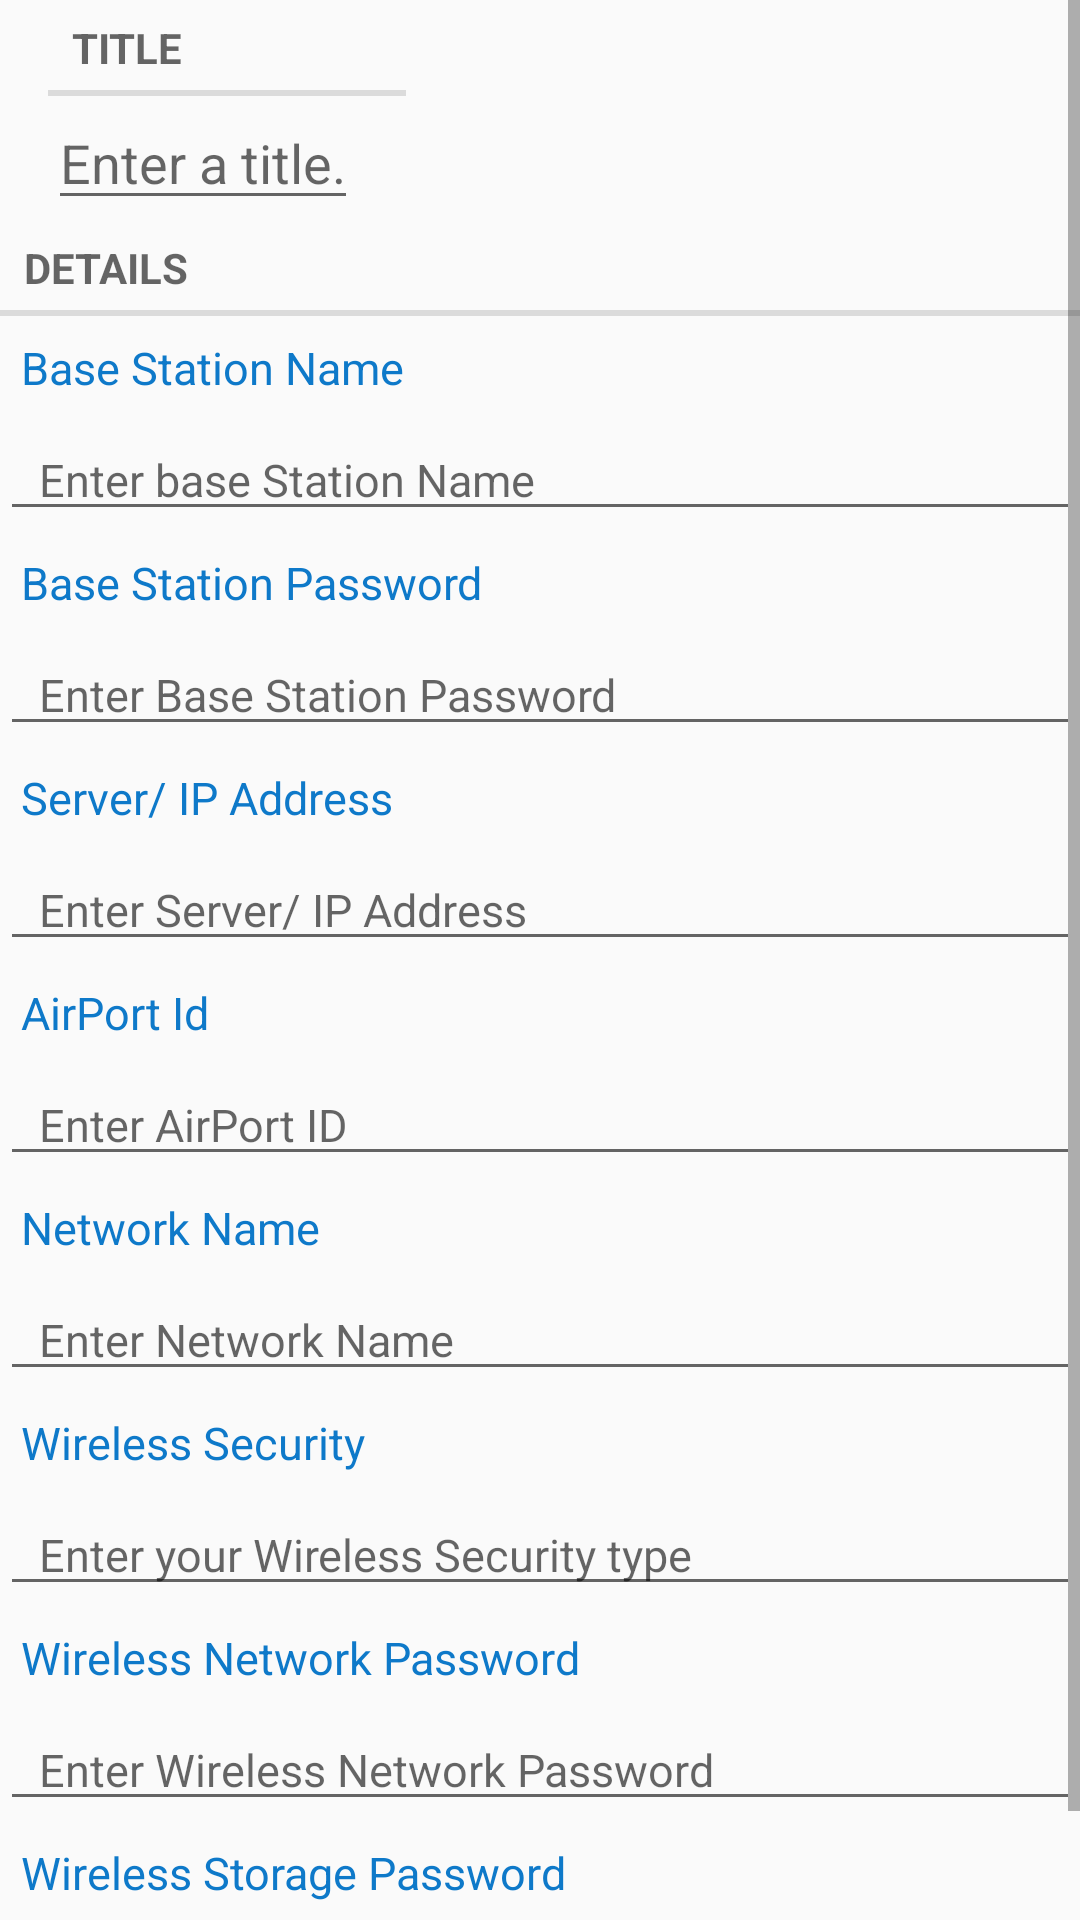

This screen was rendered from an Android layout file. Write that file and the resources it references.
<!-- AndroidManifest.xml: application theme AppTheme -->
<!-- res/layout/fragment_wireless.xml -->
<?xml version="1.0" encoding="utf-8"?>
<ScrollView
    xmlns:android="http://schemas.android.com/apk/res/android"
    android:layout_width="match_parent"
    android:layout_height="match_parent">

    <LinearLayout
        android:layout_width="match_parent"
        android:layout_height="wrap_content"
        android:orientation="vertical">

        <include
            layout="@layout/view_camera_and_title"
            />

        <TextView
            android:layout_width="match_parent"
            android:layout_height="wrap_content"
            android:text="@string/crime_details_lable"
            style="?android:listSeparatorTextViewStyle"/>

        <TextView
            android:layout_width="match_parent"
            android:layout_height="wrap_content"
            android:text="@string/base_station_name"
            android:textSize="15dp"
            android:textColor="@color/blue"
            android:padding="7dp"/>

        <EditText
            android:id="@+id/base_station_name"
            android:layout_width="match_parent"
            android:layout_height="wrap_content"
            android:hint="@string/base_station_name_hint"
            android:textSize="15dp"
            android:singleLine="true"
            android:inputType="textNoSuggestions"
            android:paddingLeft="13dp"/>

        <TextView
            android:layout_width="match_parent"
            android:layout_height="wrap_content"
            android:text="@string/base_station_password"
            android:textSize="15dp"
            android:textColor="@color/blue"
            android:padding="7dp"/>

        <EditText
            android:id="@+id/base_station_password"
            android:layout_width="match_parent"
            android:layout_height="wrap_content"
            android:hint="@string/base_station_password_hint"
            android:inputType="textNoSuggestions"
            android:textSize="15dp"
            android:singleLine="true"
            android:paddingLeft="13dp"/>

        <TextView
            android:layout_width="match_parent"
            android:layout_height="wrap_content"
            android:text="@string/server"
            android:textSize="15dp"
            android:textColor="@color/blue"
            android:padding="7dp"/>

        <EditText
            android:id="@+id/server"
            android:layout_width="match_parent"
            android:layout_height="wrap_content"
            android:hint="@string/server_hint"
            android:textSize="15dp"
            android:singleLine="true"
            android:inputType="textNoSuggestions"
            android:paddingLeft="13dp"/>

        <TextView
            android:layout_width="match_parent"
            android:layout_height="wrap_content"
            android:text="@string/air_port_id"
            android:textSize="15dp"
            android:textColor="@color/blue"
            android:padding="7dp"/>

        <EditText
            android:id="@+id/airport_id"
            android:layout_width="match_parent"
            android:layout_height="wrap_content"
            android:hint="@string/air_port_id_hint"
            android:inputType="textNoSuggestions"
            android:textSize="15dp"
            android:singleLine="true"
            android:paddingLeft="13dp"/>

        <TextView
            android:layout_width="match_parent"
            android:layout_height="wrap_content"
            android:text="@string/network_name"
            android:textSize="15dp"
            android:textColor="@color/blue"
            android:padding="7dp"/>

        <EditText
            android:id="@+id/network_name"
            android:layout_width="match_parent"
            android:layout_height="wrap_content"
            android:hint="@string/network_name_hint"
            android:inputType="textNoSuggestions"
            android:textSize="15dp"
            android:singleLine="true"
            android:paddingLeft="13dp"/>

        <TextView
            android:layout_width="match_parent"
            android:layout_height="wrap_content"
            android:text="@string/wireless_security"
            android:textSize="15dp"
            android:textColor="@color/blue"
            android:padding="7dp"/>

        <EditText
            android:id="@+id/wireless_security"
            android:layout_width="match_parent"
            android:layout_height="wrap_content"
            android:hint="@string/wireless_security_hint"
            android:textSize="15dp"
            android:singleLine="true"
            android:inputType="textNoSuggestions"
            android:paddingLeft="13dp"/>

        <TextView
            android:layout_width="match_parent"
            android:layout_height="wrap_content"
            android:text="@string/wireless_network_password"
            android:textSize="15dp"
            android:textColor="@color/blue"
            android:padding="7dp"/>

        <EditText
            android:id="@+id/wireless_network"
            android:layout_width="match_parent"
            android:layout_height="wrap_content"
            android:hint="@string/wireless_network_password_hint"
            android:textSize="15dp"
            android:singleLine="true"
            android:inputType="textNoSuggestions"
            android:paddingLeft="13dp"/>

        <TextView
            android:layout_width="match_parent"
            android:layout_height="wrap_content"
            android:text="@string/wireless_storage_password"
            android:textSize="15dp"
            android:textColor="@color/blue"
            android:padding="7dp"/>

        <EditText
            android:id="@+id/wireless_storage_password"
            android:layout_width="match_parent"
            android:layout_height="wrap_content"
            android:inputType="textNoSuggestions"
            android:hint="@string/wireless_storage_password_hint"
            android:textSize="15dp"
            android:singleLine="true"
            android:paddingLeft="13dp"/>


    </LinearLayout>
</ScrollView>
<!-- res/layout/view_camera_and_title.xml (included above) -->
<?xml version="1.0" encoding="utf-8"?>
<LinearLayout
    xmlns:android="http://schemas.android.com/apk/res/android"
    android:orientation="horizontal"
    android:layout_width="wrap_content"
    android:layout_height="wrap_content"
    android:layout_marginLeft="16dp"
    android:layout_marginRight="16dp">

   
    <LinearLayout
        android:layout_width="wrap_content"
        android:layout_height="wrap_content"
        android:orientation="vertical"
        android:layout_weight="1">

        <TextView
            android:layout_width="match_parent"
            android:layout_height="wrap_content"
            android:text="@string/crime_title_lable"
            style="?android:listSeparatorTextViewStyle"/>

        <EditText
            android:id="@+id/crime_title"
            android:layout_width="match_parent"
            android:layout_height="wrap_content"
            android:layout_marginRight="16dp"
            android:singleLine="true"
            android:inputType="textNoSuggestions"
            android:hint="@string/crime_title_hint"/>

    </LinearLayout>

</LinearLayout>
<!-- resources referenced by this layout -->
<resources>
  <color name="blue">#0e79c9</color>
  <string name="air_port_id">AirPort Id</string>
  <string name="air_port_id_hint">Enter AirPort ID</string>
  <string name="base_station_name">Base Station Name</string>
  <string name="base_station_name_hint">Enter base Station Name</string>
  <string name="base_station_password">Base Station Password</string>
  <string name="base_station_password_hint">Enter Base Station Password</string>
  <string name="crime_details_lable">Details</string>
  <string name="crime_title_hint">Enter a title.</string>
  <string name="crime_title_lable">Title</string>
  <string name="network_name">Network Name</string>
  <string name="network_name_hint">Enter Network Name</string>
  <string name="server">Server/ IP Address</string>
  <string name="server_hint">Enter Server/ IP Address</string>
  <string name="wireless_network_password">Wireless Network Password</string>
  <string name="wireless_network_password_hint">Enter Wireless Network Password</string>
  <string name="wireless_security">Wireless Security</string>
  <string name="wireless_security_hint">Enter your Wireless Security type</string>
  <string name="wireless_storage_password">Wireless Storage Password</string>
  <string name="wireless_storage_password_hint">Enter Wireless Storage Password</string>
  <style name="AppTheme" parent="Theme.AppCompat.Light.DarkActionBar">
          
          <item name="colorPrimary">@android:color/holo_purple</item>
          <item name="colorPrimaryDark">@color/colorPrimaryDark</item>
          <item name="colorAccent">@color/colorAccent</item>
          <item name="android:windowFullscreen">true</item>
      </style>
  <color name="colorPrimaryDark">#303F9F</color>
  <color name="colorAccent">#FF4081</color>
</resources>
